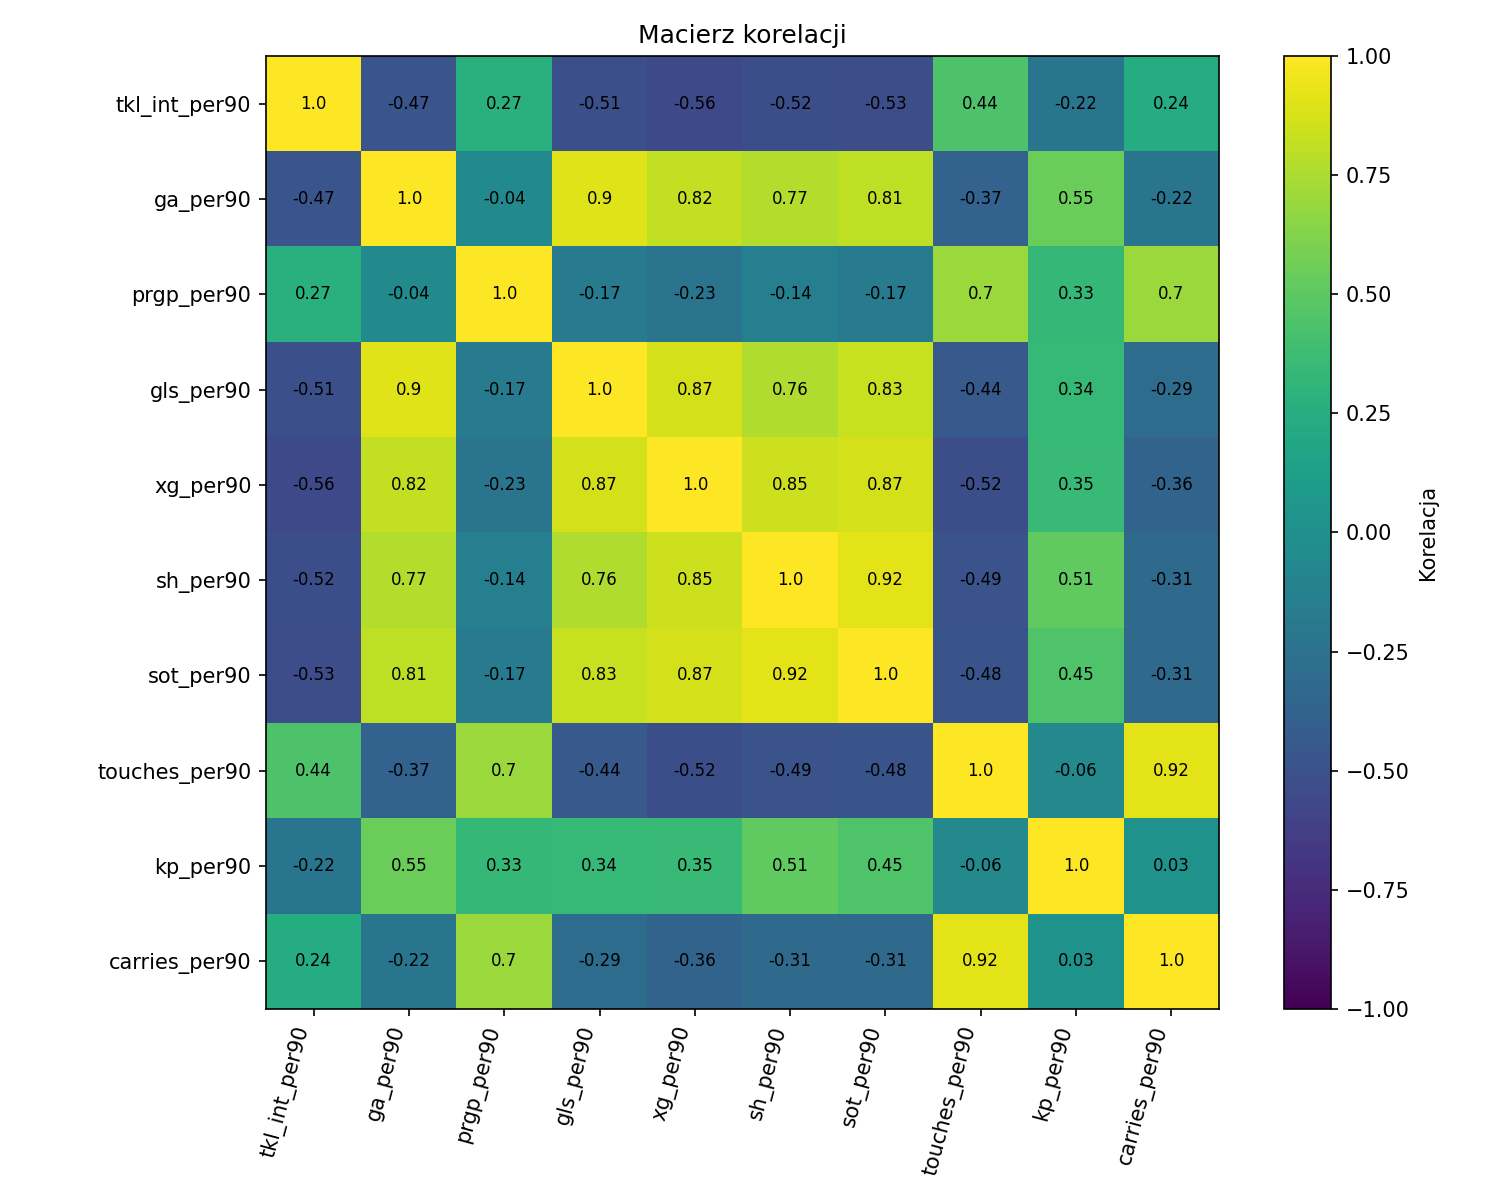

The table this chart was drawn from, first rows:
, tkl_int_per90, ga_per90, prgp_per90, gls_per90, xg_per90, sh_per90, sot_per90, touches_per90, kp_per90, carries_per90
tkl_int_per90, 1.0, -0.47, 0.27, -0.51, -0.56, -0.52, -0.53, 0.44, -0.22, 0.24
ga_per90, -0.47, 1.0, -0.04, 0.9, 0.82, 0.77, 0.81, -0.37, 0.55, -0.22
prgp_per90, 0.27, -0.04, 1.0, -0.17, -0.23, -0.14, -0.17, 0.7, 0.33, 0.7
gls_per90, -0.51, 0.9, -0.17, 1.0, 0.87, 0.76, 0.83, -0.44, 0.34, -0.29
xg_per90, -0.56, 0.82, -0.23, 0.87, 1.0, 0.85, 0.87, -0.52, 0.35, -0.36
sh_per90, -0.52, 0.77, -0.14, 0.76, 0.85, 1.0, 0.92, -0.49, 0.51, -0.31
sot_per90, -0.53, 0.81, -0.17, 0.83, 0.87, 0.92, 1.0, -0.48, 0.45, -0.31
touches_per90, 0.44, -0.37, 0.7, -0.44, -0.52, -0.49, -0.48, 1.0, -0.06, 0.92
kp_per90, -0.22, 0.55, 0.33, 0.34, 0.35, 0.51, 0.45, -0.06, 1.0, 0.03
carries_per90, 0.24, -0.22, 0.7, -0.29, -0.36, -0.31, -0.31, 0.92, 0.03, 1.0
